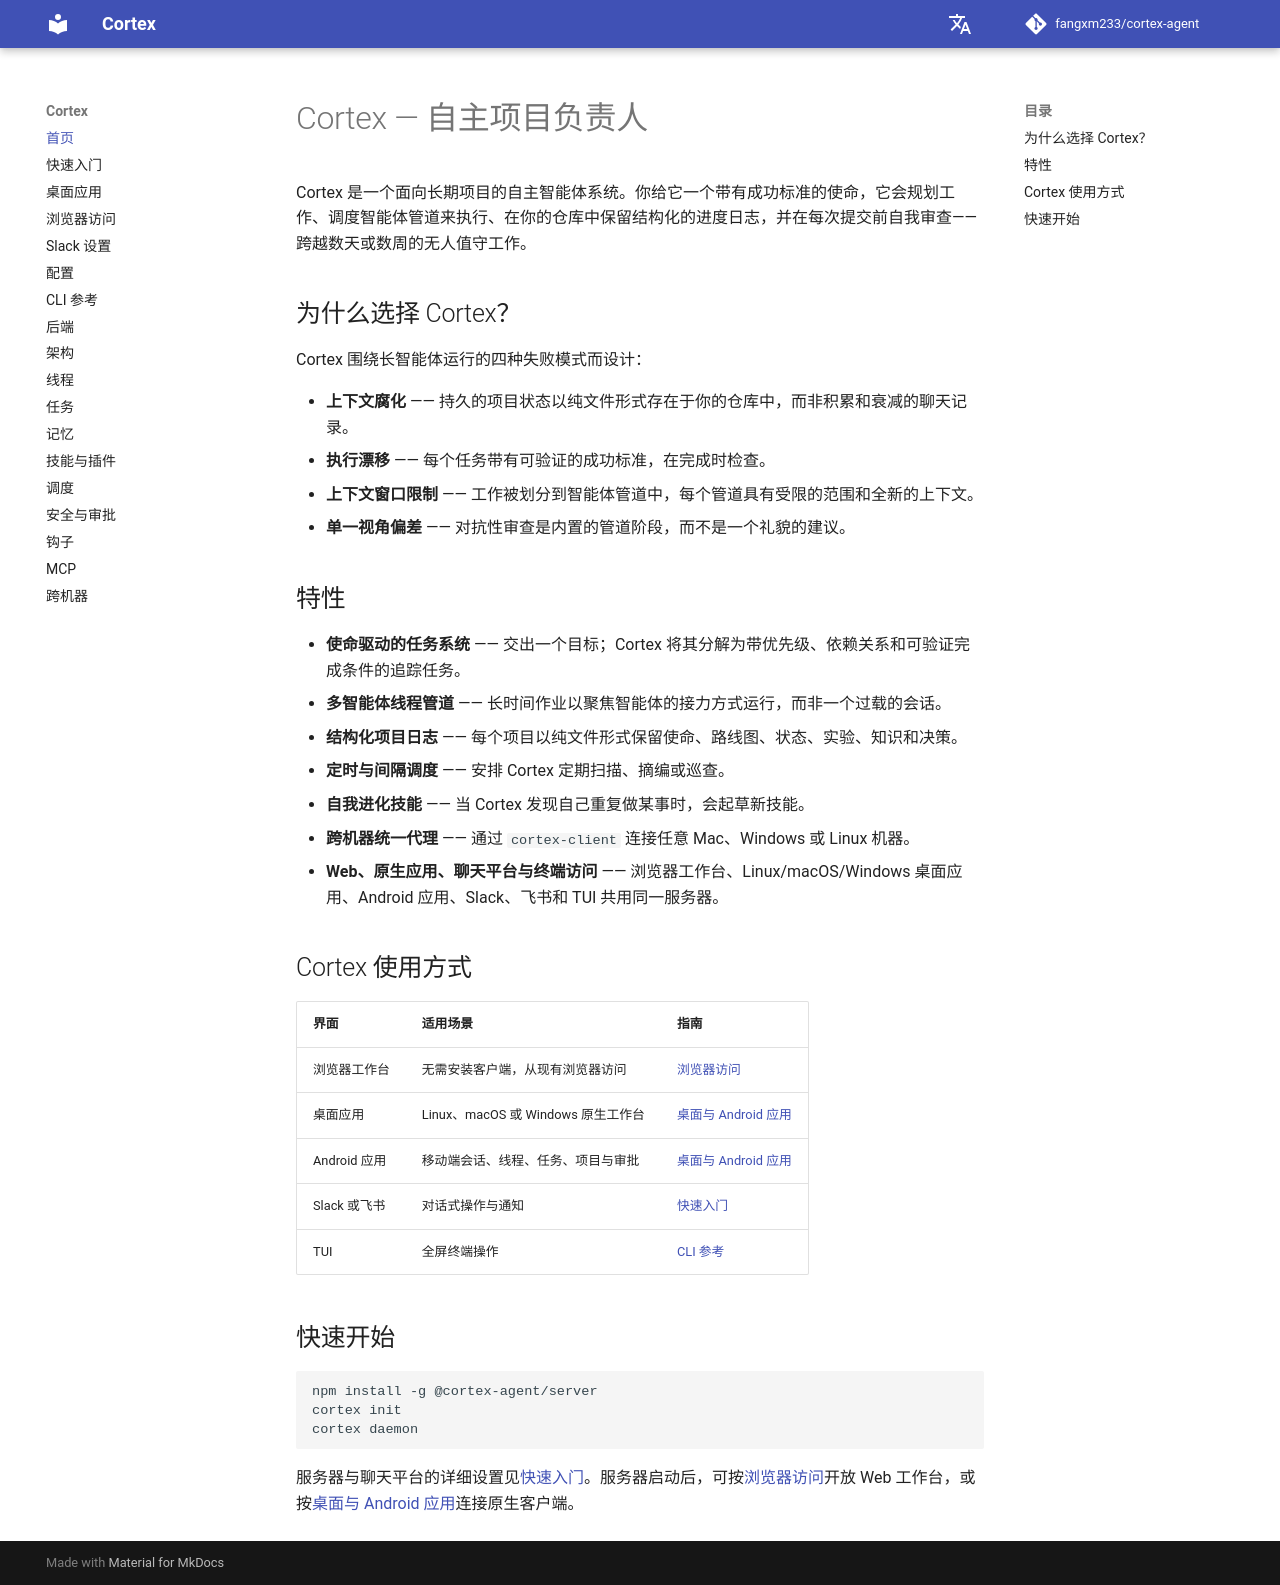

repository: AK-2012/cortex-agent · page: zh/index.html · generator: mkdocs

# Cortex — 自主项目负责人

Cortex 是一个面向长期项目的自主智能体系统。你给它一个带有成功标准的使命，它会规划工作、调度智能体管道来执行、在你的仓库中保留结构化的进度日志，并在每次提交前自我审查——跨越数天或数周的无人值守工作。

## 为什么选择 Cortex？

Cortex 围绕长智能体运行的四种失败模式而设计：

- **上下文腐化** —— 持久的项目状态以纯文件形式存在于你的仓库中，而非积累和衰减的聊天记录。
- **执行漂移** —— 每个任务带有可验证的成功标准，在完成时检查。
- **上下文窗口限制** —— 工作被划分到智能体管道中，每个管道具有受限的范围和全新的上下文。
- **单一视角偏差** —— 对抗性审查是内置的管道阶段，而不是一个礼貌的建议。

## 特性

- **使命驱动的任务系统** —— 交出一个目标；Cortex 将其分解为带优先级、依赖关系和可验证完成条件的追踪任务。
- **多智能体线程管道** —— 长时间作业以聚焦智能体的接力方式运行，而非一个过载的会话。
- **结构化项目日志** —— 每个项目以纯文件形式保留使命、路线图、状态、实验、知识和决策。
- **定时与间隔调度** —— 安排 Cortex 定期扫描、摘编或巡查。
- **自我进化技能** —— 当 Cortex 发现自己重复做某事时，会起草新技能。
- **跨机器统一代理** —— 通过 `cortex-client` 连接任意 Mac、Windows 或 Linux 机器。
- **Slack 和 CLI 原生** —— 从手机上的 Slack 或笔记本电脑上的终端进行交互。

## 快速开始

```bash
npm install -g @cortex-agent/server
cortex init
cortex daemon
```

详细设置说明请参见 [快速开始](quickstart.md)，或浏览导航栏获取完整文档。
